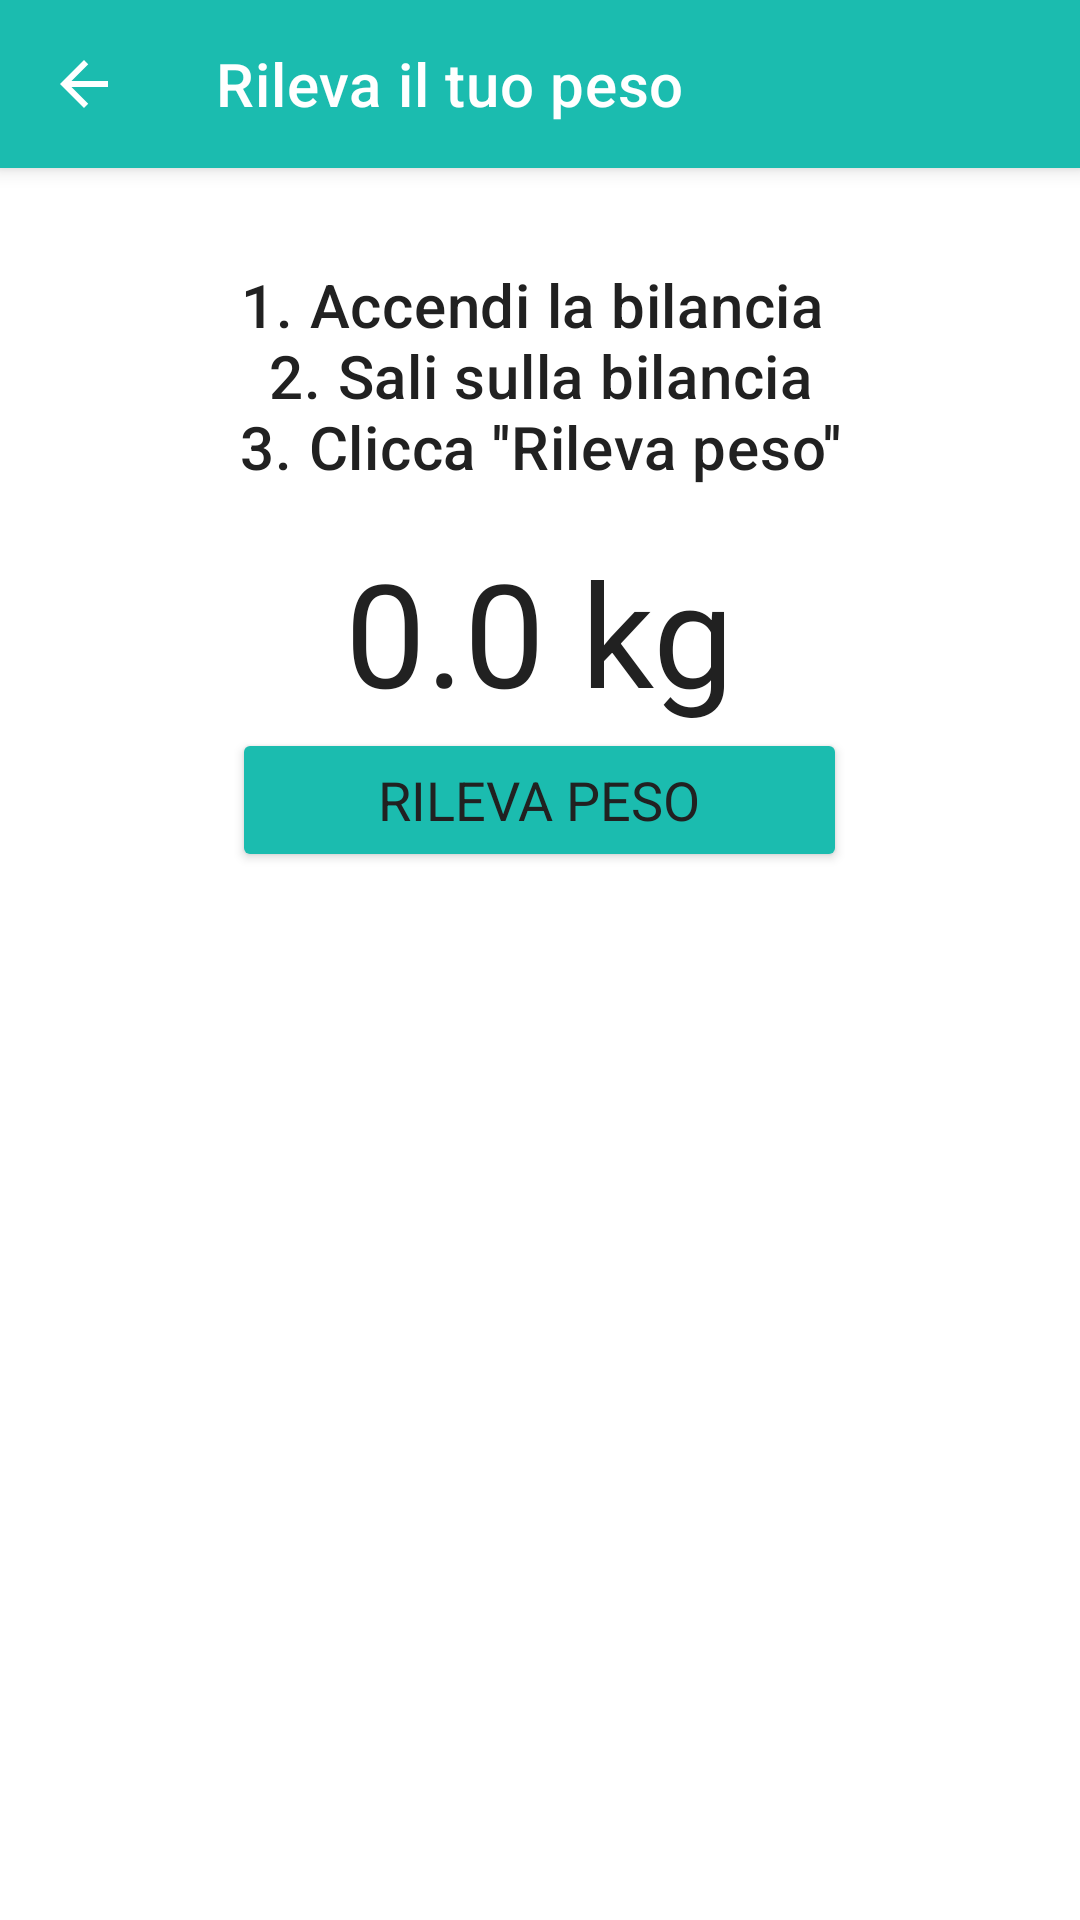

Android layout source for this screen:
<!-- AndroidManifest.xml: application theme Theme.FiitApp -->
<!-- res/layout/paziente_pesatura.xml -->
<?xml version="1.0" encoding="utf-8"?>
<LinearLayout
xmlns:android="http://schemas.android.com/apk/res/android"
xmlns:app="http://schemas.android.com/apk/res-auto"
xmlns:tools="http://schemas.android.com/tools"
android:layout_width="match_parent"
android:layout_height="match_parent"
tools:context=".FragmentMain"
android:orientation="vertical">

    <androidx.appcompat.widget.Toolbar
        android:id="@+id/topAppBar"
        style="@style/Widget.MaterialComponents.Toolbar.Primary"
        android:layout_width="match_parent"
        android:layout_height="?attr/actionBarSize"
        android:background="@color/green_primary"
        app:navigationIcon="@drawable/ic_backarrow_24dp"
        app:title="@string/title_rileva_peso" />

    <androidx.core.widget.NestedScrollView
    android:layout_width="match_parent"
    android:layout_height="match_parent">

        <LinearLayout
            android:layout_width="match_parent"
            android:layout_height="wrap_content"
            android:orientation="vertical"
            android:gravity="center">

            <TextView
                android:id="@+id/showMessaggi"
                android:layout_marginTop="32dp"
                android:layout_marginBottom="16dp"
                android:layout_width="wrap_content"
                android:layout_height="wrap_content"
                android:text="@string/procedura_peso"
                android:textAlignment="center"
                android:maxLines="3"
                android:lines="3"
                android:textAppearance="?attr/textAppearanceHeadline6"
                android:textColor="?android:attr/textColorPrimary" />

            <TextView
                android:id="@+id/showPeso"
                android:layout_width="wrap_content"
                android:layout_height="wrap_content"
                android:layout_marginLeft="20dp"
                android:layout_marginRight="20dp"
                android:text="0.0 kg"
                android:textAlignment="center"
                android:textAllCaps="false"
                android:textAppearance="?attr/textAppearanceHeadline3"
                android:textColor="?android:attr/textColorPrimary" />

            <Button
                android:id="@+id/btn_pesami"
                android:layout_width="205dp"
                android:layout_height="wrap_content"
                android:layout_marginBottom="8dp"
                android:backgroundTint="@color/green_primary"
                android:padding="8dp"
                android:text="@string/btn_rileva_peso"
                android:textAppearance="@style/TextAppearance.AppCompat.Large"
                android:textSize="18sp"
                app:cornerRadius="25dp" />

            <androidx.recyclerview.widget.RecyclerView
                android:id="@+id/listaPesi"
                android:layout_width="match_parent"
                android:layout_height="wrap_content"
                android:layout_marginTop="8dp"
                app:layout_anchorGravity="center"/>

            <TextView
                android:id="@+id/noInserimento"
                android:layout_width="match_parent"
                android:layout_height="wrap_content"
                android:text="@string/nessun_inserimento"
                android:visibility="invisible"
                android:padding="16dp"
                android:textAppearance="@style/TextAppearance.MaterialComponents.Body2"
                android:textColor="?android:attr/textColorPrimary"/>

        </LinearLayout>

    </androidx.core.widget.NestedScrollView>

</LinearLayout>
<!-- resources referenced by this layout -->
<resources>
  <color name="green_primary">#1BBCAF</color>
  <!-- drawable ic_backarrow_24dp (drawable) -->
  <?xml version="1.0" encoding="utf-8"?>
  <vector xmlns:android="http://schemas.android.com/apk/res/android"
      android:width="24dp"
      android:height="24dp"
      android:viewportWidth="24.0"
      android:viewportHeight="24.0">
      <path
          android:fillColor="#FFFFFFFF"
          android:pathData="M20,11H7.83l5.59,-5.59L12,4l-8,8 8,8 1.41,-1.41L7.83,13H20v-2z" />
  </vector>
  <string name="btn_rileva_peso">RILEVA PESO</string>
  <string name="nessun_inserimento">Nessun inserimento</string>
  <string name="procedura_peso">1. Accendi la bilancia \n2. Sali sulla bilancia\n3. Clicca \'\'Rileva peso\'\'</string>
  <string name="title_rileva_peso">Rileva il tuo peso</string>
  <style name="Theme.FiitApp" parent="Theme.MaterialComponents.DayNight">
          
          <item name="colorPrimary">@color/purple_primary</item>
          <item name="colorPrimaryVariant">@color/purple_secondary</item>
          <item name="colorOnPrimary">@color/white</item>
          
          <item name="colorSecondary">@color/green_primary</item>
          <item name="colorSecondaryVariant">@color/green_secondary</item>
          <item name="colorOnSecondary">@color/white</item>
          
          <item name="android:statusBarColor" tools:targetApi="l">@color/purple_dark</item>
  
          <item name="android:colorBackground">@color/white</item>
          <item name="colorOnBackground">@color/black</item>
          <item name="colorSurface">@color/white</item>
          <item name="colorOnSurface">@color/black</item>
  
          <item name="android:textColorPrimary">@color/black</item>
          <item name="android:textColorSecondary">@color/black_secondary</item>
  
          <item name="windowActionBar">false</item>
          <item name="windowNoTitle">true</item>
      </style>
  <color name="purple_primary">#756ED5</color>
  <color name="purple_secondary">#ABA7EC</color>
  <color name="white">#FFFFFF</color>
  <color name="green_secondary">#56E0CB</color>
  <color name="purple_dark">#524D95</color>
  <color name="black">#212121</color>
  <color name="black_secondary">#616161</color>
</resources>
